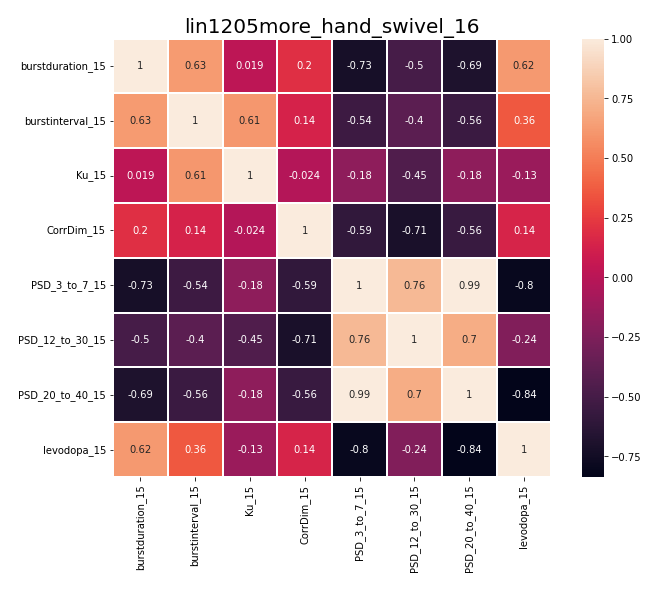

Source data for this figure (header and first rows):
, burstduration_15, burstinterval_15, Ku_15, CorrDim_15, PSD_3_to_7_15, PSD_12_to_30_15, PSD_20_to_40_15, levodopa_15
burstduration_15, 1.0, 0.6266, 0.01927, 0.2012, -0.726, -0.4987, -0.6914, 0.6167
burstinterval_15, 0.6266, 1.0, 0.6107, 0.1373, -0.5421, -0.4013, -0.5565, 0.3593
Ku_15, 0.01927, 0.6107, 1.0, -0.02426, -0.1777, -0.4506, -0.1776, -0.1268
CorrDim_15, 0.2012, 0.1373, -0.02426, 1.0, -0.5927, -0.7109, -0.5605, 0.1429
PSD_3_to_7_15, -0.726, -0.5421, -0.1777, -0.5927, 1.0, 0.7612, 0.9939, -0.7955
PSD_12_to_30_15, -0.4987, -0.4013, -0.4506, -0.7109, 0.7612, 1.0, 0.7016, -0.2366
PSD_20_to_40_15, -0.6914, -0.5565, -0.1776, -0.5605, 0.9939, 0.7016, 1.0, -0.8364
levodopa_15, 0.6167, 0.3593, -0.1268, 0.1429, -0.7955, -0.2366, -0.8364, 1.0
